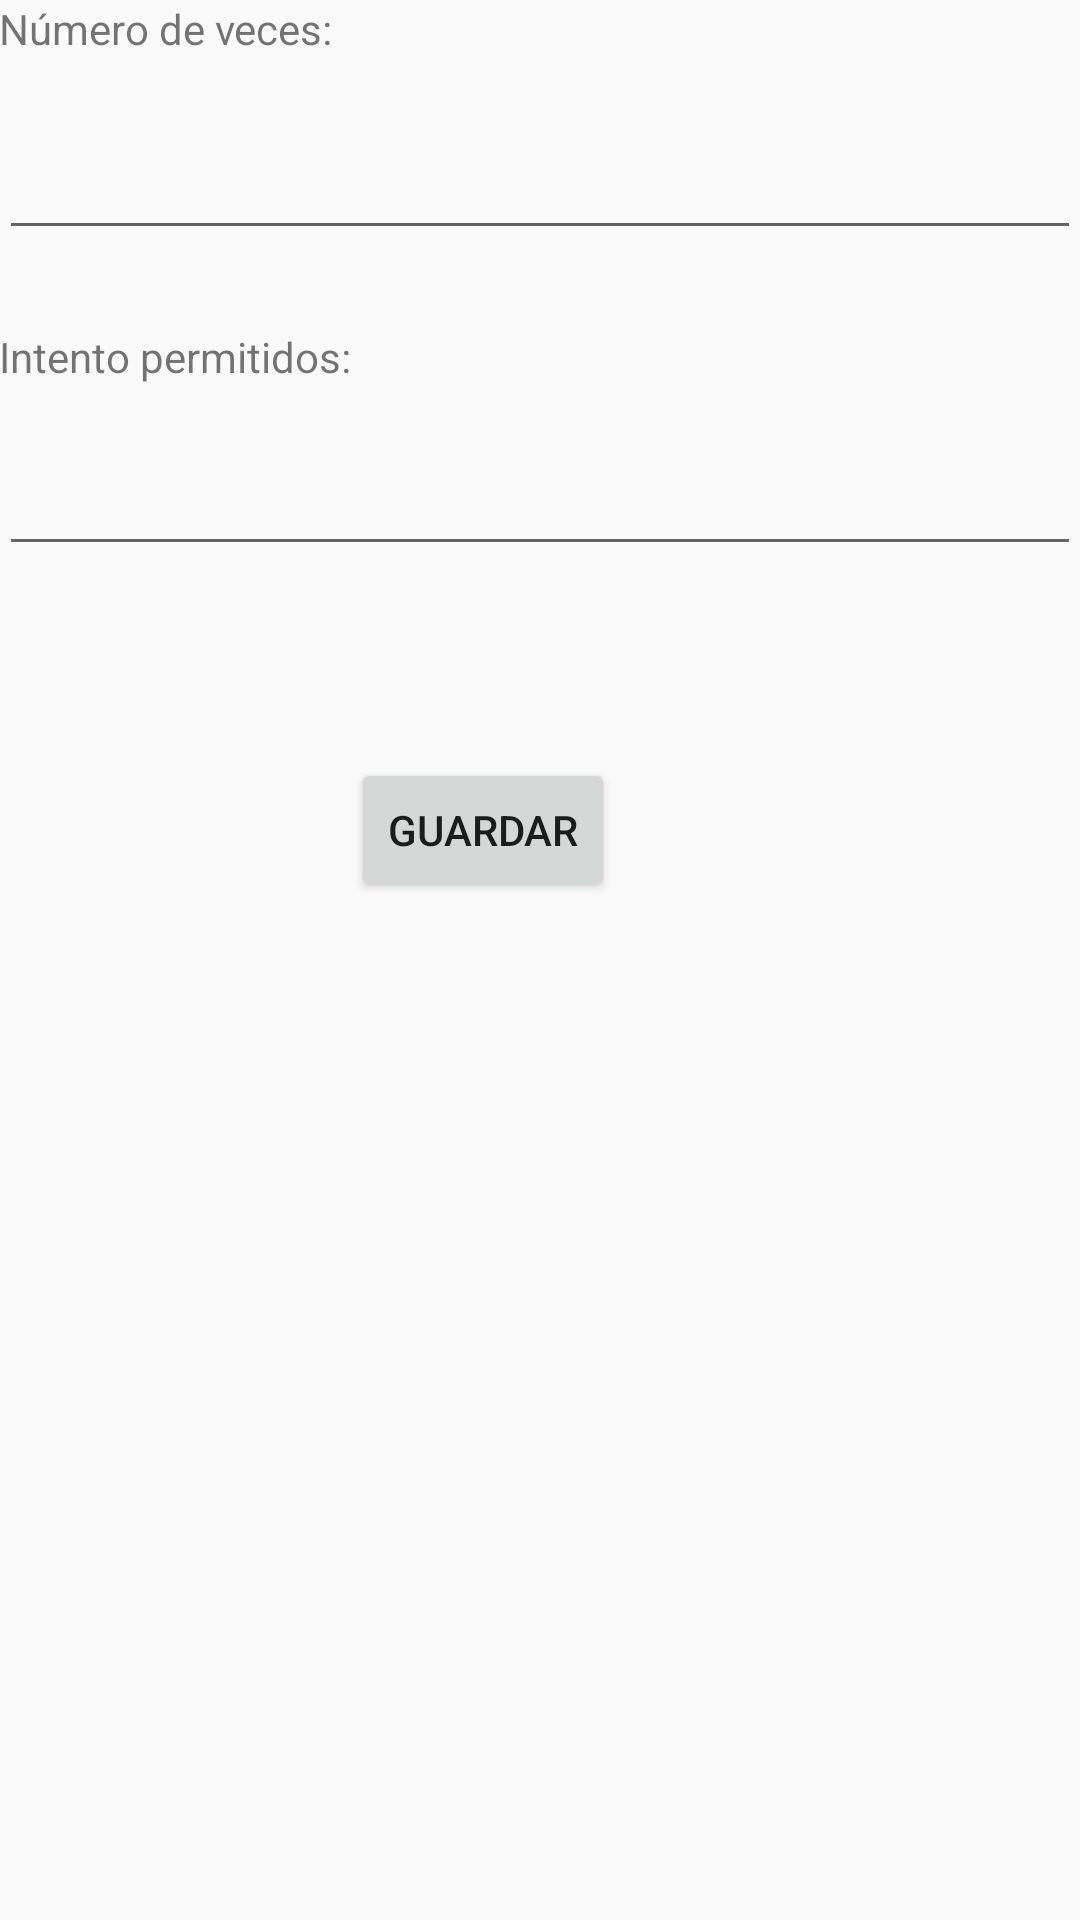

Here is an Android app screen rendered from its layout file. Give the layout XML and the strings, colors and styles it references.
<!-- AndroidManifest.xml: application theme AppTheme -->
<!-- res/layout/activity_desactivacion_llave.xml -->
<?xml version="1.0" encoding="utf-8"?>
<ScrollView
    android:id="@+id/ScrollView01"
    xmlns:android="http://schemas.android.com/apk/res/android"
    android:fillViewport="true"
    android:layout_width="fill_parent"
    android:layout_height="fill_parent"
    xmlns:app="http://schemas.android.com/apk/res-auto">
<RelativeLayout xmlns:android="http://schemas.android.com/apk/res/android"
    xmlns:tools="http://schemas.android.com/tools"
    android:id="@+id/activity_desactivacion_llave"
    android:layout_width="match_parent"
    android:layout_height="match_parent"
    android:paddingBottom="@dimen/activity_vertical_margin"
    android:paddingLeft="@dimen/activity_horizontal_margin"
    android:paddingRight="@dimen/activity_horizontal_margin"
    android:paddingTop="@dimen/activity_vertical_margin"
    tools:context="com.app.mobi.horus.DesactivacionLlaveActivity">

    <TextView
        android:text="Número de veces:"
        android:layout_width="wrap_content"
        android:layout_height="wrap_content"
        android:id="@+id/textView9"
        android:layout_alignParentTop="true"
        android:layout_alignParentLeft="true"
        android:layout_alignParentStart="true" />

    <TextView
        android:text="Intento permitidos:"
        android:layout_width="wrap_content"
        android:layout_height="wrap_content"
        android:layout_marginTop="26dp"
        android:id="@+id/textView11"
        android:layout_below="@+id/editNoAct"
        android:layout_alignParentLeft="true"
        android:layout_alignParentStart="true" />

    <EditText
        android:layout_width="wrap_content"
        android:layout_height="wrap_content"
        android:inputType="textPersonName"
        android:ems="10"
        android:maxLength="2"
        android:layout_marginTop="23dp"
        android:id="@+id/editNoAct"
        android:contentDescription="vd"
        android:layout_below="@+id/textView9"
        android:layout_alignParentLeft="true"
        android:layout_alignParentStart="true"
        android:layout_alignParentRight="true"
        android:layout_alignParentEnd="true" />

    <EditText
        android:layout_width="wrap_content"
        android:layout_height="wrap_content"
        android:inputType="textPersonName"
        android:ems="10"
        android:maxLength="2"
        android:layout_marginTop="19dp"
        android:id="@+id/editIntentos"
        android:layout_below="@+id/textView11"
        android:layout_alignParentLeft="true"
        android:layout_alignParentStart="true"
        android:layout_alignParentRight="true"
        android:layout_alignParentEnd="true" />

    <Button
        android:text="Guardar"
        android:layout_width="wrap_content"
        android:layout_height="wrap_content"
        android:layout_marginTop="64dp"
        android:id="@+id/btnGuardaLlave"
        android:layout_below="@+id/editIntentos"
        android:layout_toRightOf="@+id/textView11"
        android:layout_toEndOf="@+id/textView11" />

</RelativeLayout>
</ScrollView>
<!-- resources referenced by this layout -->
<resources>
  <style name="AppTheme" parent="Theme.AppCompat.Light.DarkActionBar">
          
          <item name="colorPrimary">@color/colorPrimary</item>
          <item name="colorPrimaryDark">@color/colorPrimaryDark</item>
          <item name="colorAccent">@color/colorAccent</item>
      </style>
  <color name="colorPrimary">#3F51B5</color>
  <color name="colorPrimaryDark">#303F9F</color>
  <color name="colorAccent">#FF4081</color>
</resources>
